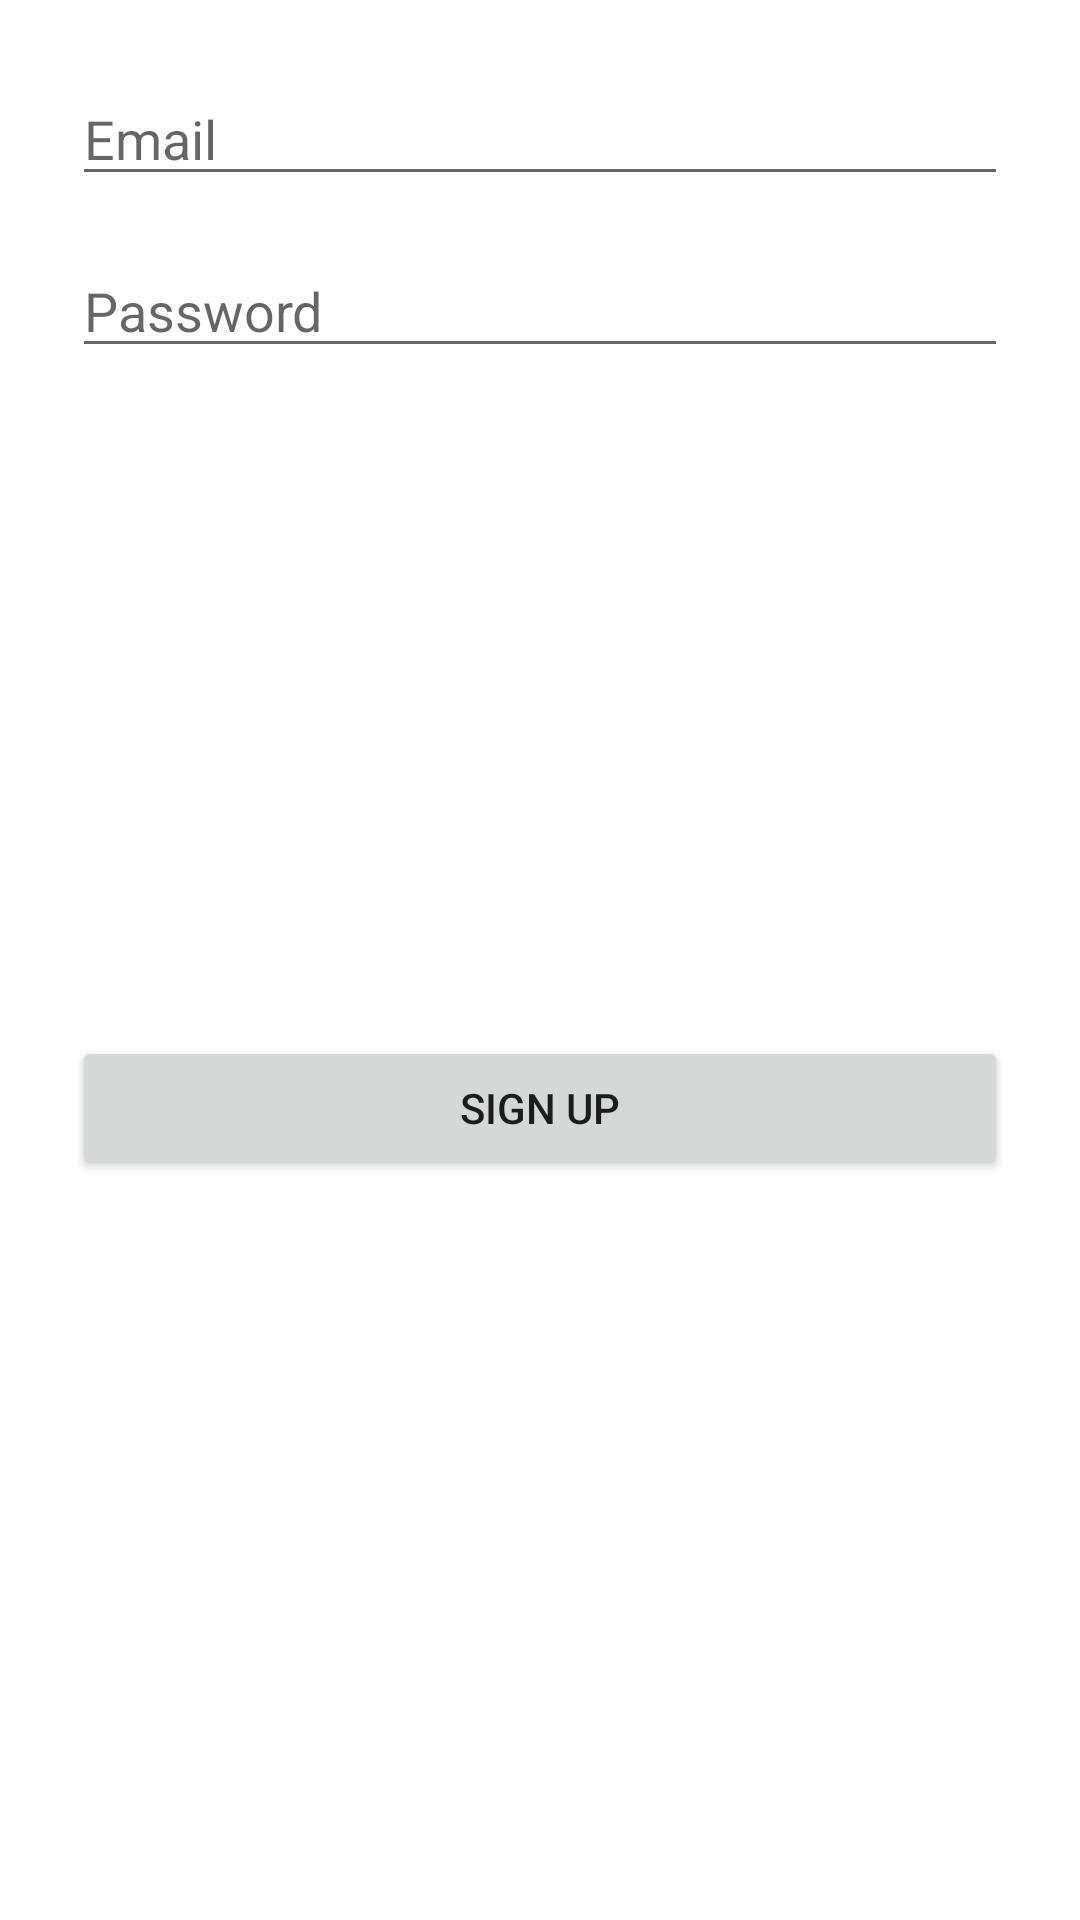

Android layout source for this screen:
<!-- AndroidManifest.xml: application theme Theme.Rokkha -->
<!-- res/layout/activity_main.xml -->
<?xml version="1.0" encoding="utf-8"?>
<layout xmlns:tools="http://schemas.android.com/tools">

    <androidx.constraintlayout.widget.ConstraintLayout
        xmlns:android="http://schemas.android.com/apk/res/android"
        xmlns:app="http://schemas.android.com/apk/res-auto"
        android:layout_width="match_parent"
        android:padding="24dp"
        android:layout_height="match_parent"
        tools:context=".MainActivity">

        <Button
            android:id="@+id/btnLogin"
            android:layout_width="match_parent"
            android:layout_height="wrap_content"
            android:text="Sign Up"
            app:layout_constraintBottom_toBottomOf="parent"
            app:layout_constraintEnd_toEndOf="@+id/etPassword"
            app:layout_constraintStart_toStartOf="@+id/etPassword"
            app:layout_constraintTop_toBottomOf="@+id/etPassword" />

        <EditText
            android:id="@+id/etEmail"
            android:layout_width="match_parent"
            android:layout_height="wrap_content"
            android:ems="10"
            android:inputType="textEmailAddress"
            android:hint="Email"
            app:layout_constraintEnd_toEndOf="parent"
            app:layout_constraintStart_toStartOf="parent"
            tools:layout_editor_absoluteY="215dp"
            tools:ignore="MissingConstraints" />

        <EditText
            android:id="@+id/etPassword"
            android:layout_width="match_parent"
            android:layout_height="wrap_content"
            android:layout_marginTop="16dp"
            android:ems="10"
            android:hint="Password"
            android:inputType="numberPassword"
            app:layout_constraintEnd_toEndOf="@+id/etEmail"
            app:layout_constraintStart_toStartOf="@+id/etEmail"
            app:layout_constraintTop_toBottomOf="@+id/etEmail" />

    </androidx.constraintlayout.widget.ConstraintLayout>
</layout>
<!-- resources referenced by this layout -->
<resources>
  <style name="Theme.Rokkha" parent="Theme.MaterialComponents.DayNight.DarkActionBar">
          
          <item name="colorPrimary">@color/purple_500</item>
          <item name="colorPrimaryVariant">@color/purple_700</item>
          <item name="colorOnPrimary">@color/white</item>
          
          <item name="colorSecondary">@color/teal_200</item>
          <item name="colorSecondaryVariant">@color/teal_700</item>
          <item name="colorOnSecondary">@color/black</item>
          
          <item name="android:statusBarColor">?attr/colorPrimaryVariant</item>
          
      </style>
  <color name="purple_500">#FFCC80</color>
  <color name="purple_700">#128F83</color>
  <color name="white">#FFFFFFFF</color>
  <color name="teal_200">#FF03DAC5</color>
  <color name="teal_700">#FF018786</color>
  <color name="black">#FF000000</color>
</resources>
